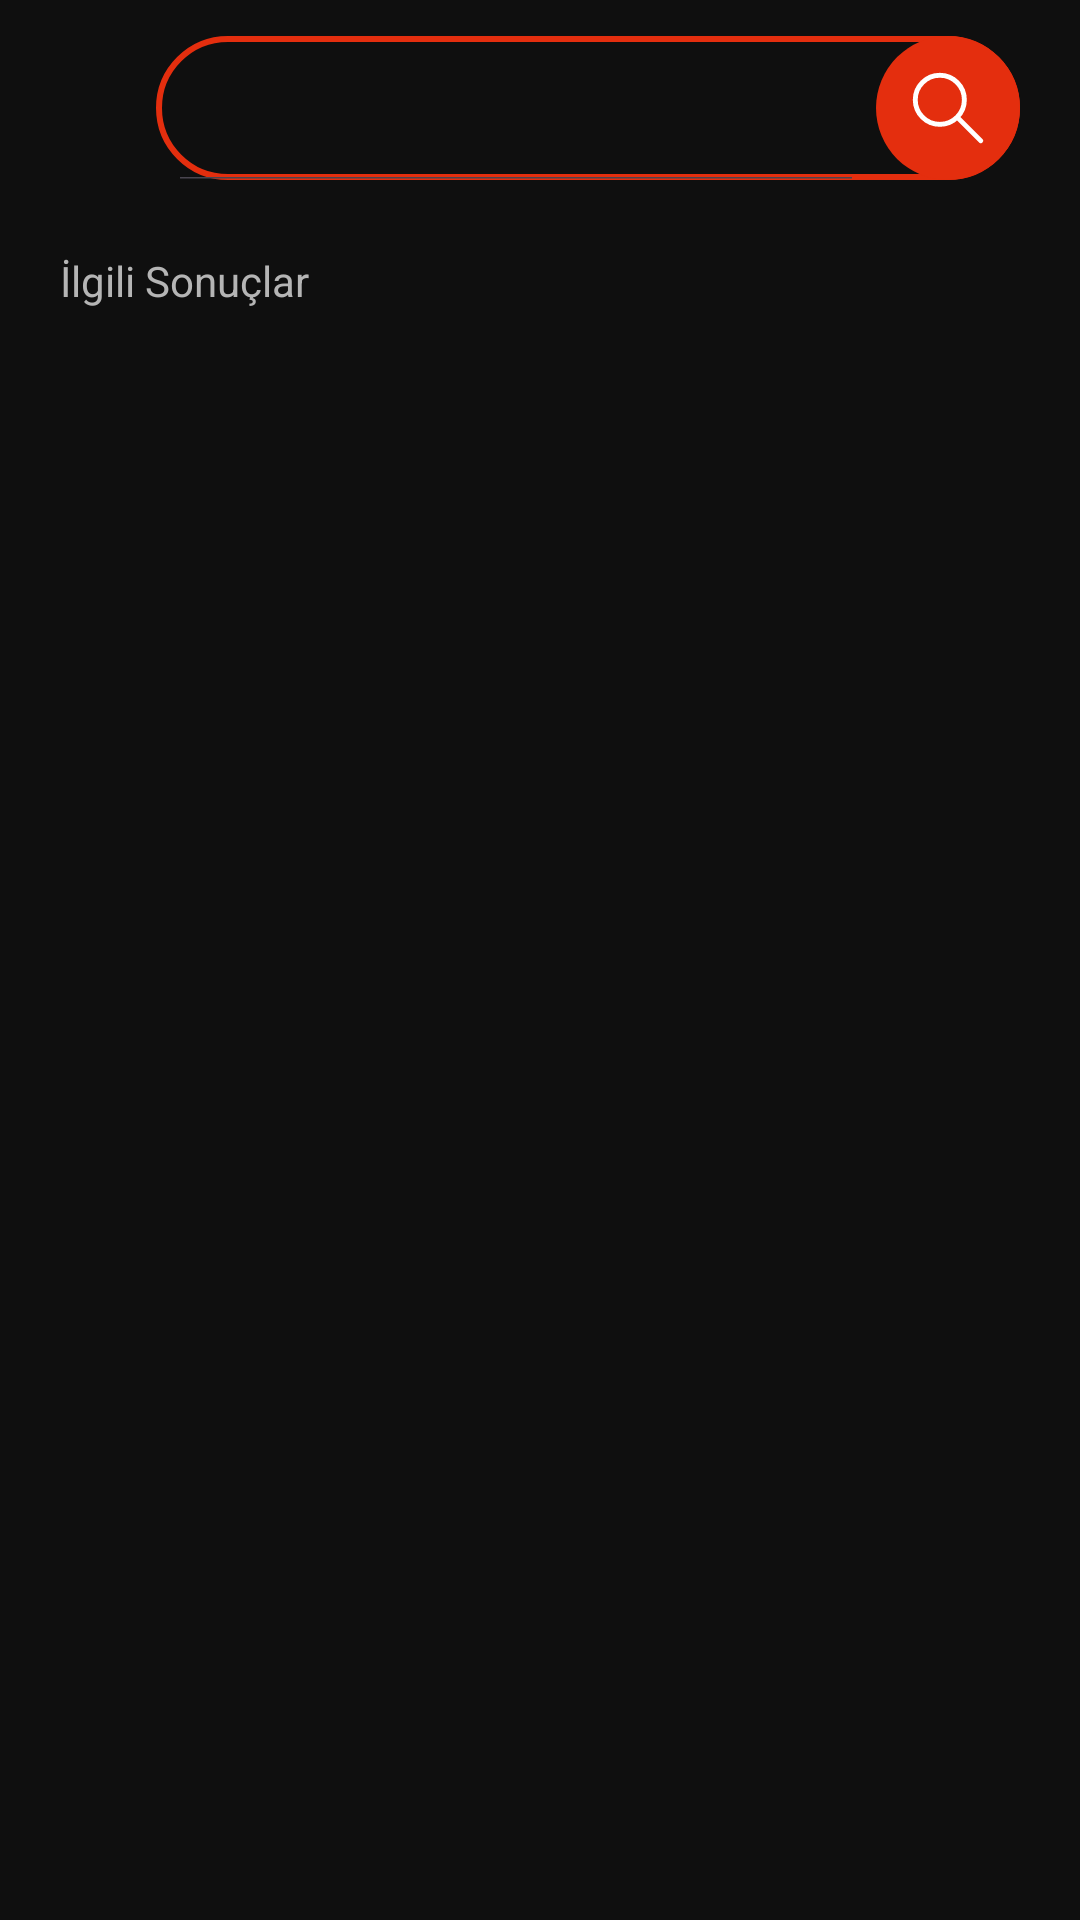

This screen was rendered from an Android layout file. Write that file and the resources it references.
<!-- AndroidManifest.xml: activity theme Theme.Elephantapps_Sprint1 -->
<!-- res/layout/activity_search.xml -->
<?xml version="1.0" encoding="utf-8"?>
<RelativeLayout xmlns:android="http://schemas.android.com/apk/res/android"
    xmlns:app="http://schemas.android.com/apk/res-auto"
    xmlns:tools="http://schemas.android.com/tools"
    android:layout_width="match_parent"
    android:layout_height="match_parent"
    tools:context=".activities.SearchActivity"
    android:background="@color/background"
    android:paddingTop="12dp">

    <LinearLayout
        android:id="@+id/ll_search_bar"
        android:layout_width="match_parent"
        android:layout_height="wrap_content"
        android:orientation="horizontal"
        android:paddingHorizontal="20dp">


        <ImageView
            android:id="@+id/iv_back"
            android:layout_width="32dp"
            android:layout_height="32dp"
            android:src="@drawable/baseline_arrow_back_ios_24"/>


        <LinearLayout
            android:layout_width="match_parent"
            android:layout_height="wrap_content"
            android:orientation="horizontal"
            android:background="@drawable/search_bar_background">

            <SearchView
                android:id="@+id/search_view"
                android:layout_width="0dp"
                android:layout_height="wrap_content"
                android:layout_weight="1"
                android:maxLines="1"
                android:hint="Ürün / Kategori / Marka / Garaj ara"
                android:textSize="12sp"
                android:iconifiedByDefault="false"
                android:searchIcon="@null"
                android:closeIcon="@null"
                />

            <ImageView
                android:id="@+id/iv_search"
                android:layout_width="48dp"
                android:layout_height="48dp"
                android:src="@drawable/icon_card_search_small"
                />
        </LinearLayout>
    </LinearLayout>

    <TextView
        android:id="@+id/txt"
        android:layout_width="wrap_content"
        android:layout_height="wrap_content"
        android:text="İlgili Sonuçlar"
        android:layout_below="@id/ll_search_bar"
        android:textSize="14sp"
        android:textColor="@color/light_grey"
        android:layout_marginTop="24dp"
        android:layout_marginBottom="3dp"
        android:layout_marginStart="20dp"/>

    <androidx.recyclerview.widget.RecyclerView
        android:id="@+id/rv_popular_search"
        android:layout_width="match_parent"
        android:layout_height="wrap_content"
        android:layout_below="@id/txt"
        android:layout_marginTop="10dp"
        android:layout_marginHorizontal="8dp"/>

    <androidx.core.widget.NestedScrollView
        android:id="@+id/nested"
        android:layout_width="match_parent"
        android:layout_height="match_parent"
        android:layout_below="@id/txt"
        android:visibility="gone">

        <LinearLayout
            android:layout_width="match_parent"
            android:layout_height="wrap_content"
            android:orientation="vertical">
            <androidx.recyclerview.widget.RecyclerView
                android:id="@+id/rv_category_result"
                android:layout_width="match_parent"
                android:layout_height="wrap_content"
                android:layout_marginTop="16dp"
                android:layout_marginHorizontal="20dp"/>

            <androidx.recyclerview.widget.RecyclerView
                android:id="@+id/rv_brand_result"
                android:layout_width="match_parent"
                android:layout_height="wrap_content"
                android:layout_marginHorizontal="20dp"/>

            <androidx.recyclerview.widget.RecyclerView
                android:id="@+id/rv_garage_result"
                android:layout_width="match_parent"
                android:layout_height="wrap_content"
                android:layout_marginHorizontal="20dp"/>

            <androidx.recyclerview.widget.RecyclerView
                android:id="@+id/rv_product_result"
                android:layout_width="match_parent"
                android:layout_height="wrap_content"
                android:layout_marginHorizontal="20dp"/>
        </LinearLayout>

    </androidx.core.widget.NestedScrollView>
</RelativeLayout>
<!-- resources referenced by this layout -->
<resources>
  <color name="background">#0F0F0F</color>
  <color name="light_grey">#B5B5B5</color>
  <!-- drawable icon_card_search_small (drawable) -->
  <vector xmlns:android="http://schemas.android.com/apk/res/android"
      android:width="44dp"
      android:height="44dp"
      android:viewportWidth="44"
      android:viewportHeight="44">
    <path
        android:pathData="M22,22m-22,0a22,22 0,1 1,44 0a22,22 0,1 1,-44 0"
        android:fillColor="#e42e0e"/>
    <path
        android:pathData="M25.015,25.015 L32.003,32.003"
        android:strokeLineJoin="round"
        android:strokeWidth="1.5"
        android:fillColor="#00000000"
        android:strokeColor="#fff"
        android:strokeLineCap="round"/>
    <path
        android:pathData="M19.5,19.5m-7.5,0a7.5,7.5 0,1 1,15 0a7.5,7.5 0,1 1,-15 0"
        android:strokeLineJoin="round"
        android:strokeWidth="1.5"
        android:fillColor="#00000000"
        android:strokeColor="#fff"
        android:strokeLineCap="round"/>
  </vector>
  <!-- drawable search_bar_background (drawable) -->
  <?xml version="1.0" encoding="utf-8"?>
  <shape xmlns:android="http://schemas.android.com/apk/res/android">
      <corners android:radius="24dp" />
      <stroke android:color="@color/primary" android:width="2dp"/>
  </shape>
  <style name="Theme.Elephantapps_Sprint1" parent="Base.Theme.Elephantapps_Sprint1" />
  <color name="primary">#E42E0E</color>
  <style name="Base.Theme.Elephantapps_Sprint1" parent="Theme.Material3.Light.NoActionBar">
          
          <item name="colorPrimary">@color/background</item>
          <item name="android:editTextColor">@android:color/white</item>
          <item name="android:textColorHint">@android:color/white</item>
          <item name="android:windowBackground">@color/background</item>
          <item name="android:windowIsTranslucent">true</item>
      </style>
</resources>
